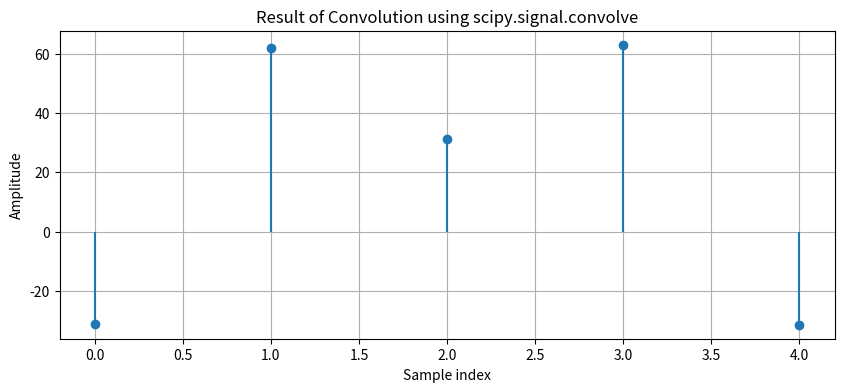

Write the Python code that produced this figure.
import numpy as np
import matplotlib.pyplot as plt
from scipy.signal import convolve

# Define the input signals
x = np.array([155, 156, 157])  # Example input signal
h = np.array([-0.2, 0.6, -0.2])  # Example impulse response

# Perform convolution using scipy
y = convolve(x, h, mode='full')

# Plot the results
plt.figure(figsize=(10, 4))
plt.stem(y, basefmt=" ")
plt.title("Result of Convolution using scipy.signal.convolve")
plt.xlabel("Sample index")
plt.ylabel("Amplitude")
plt.grid()
plt.show()